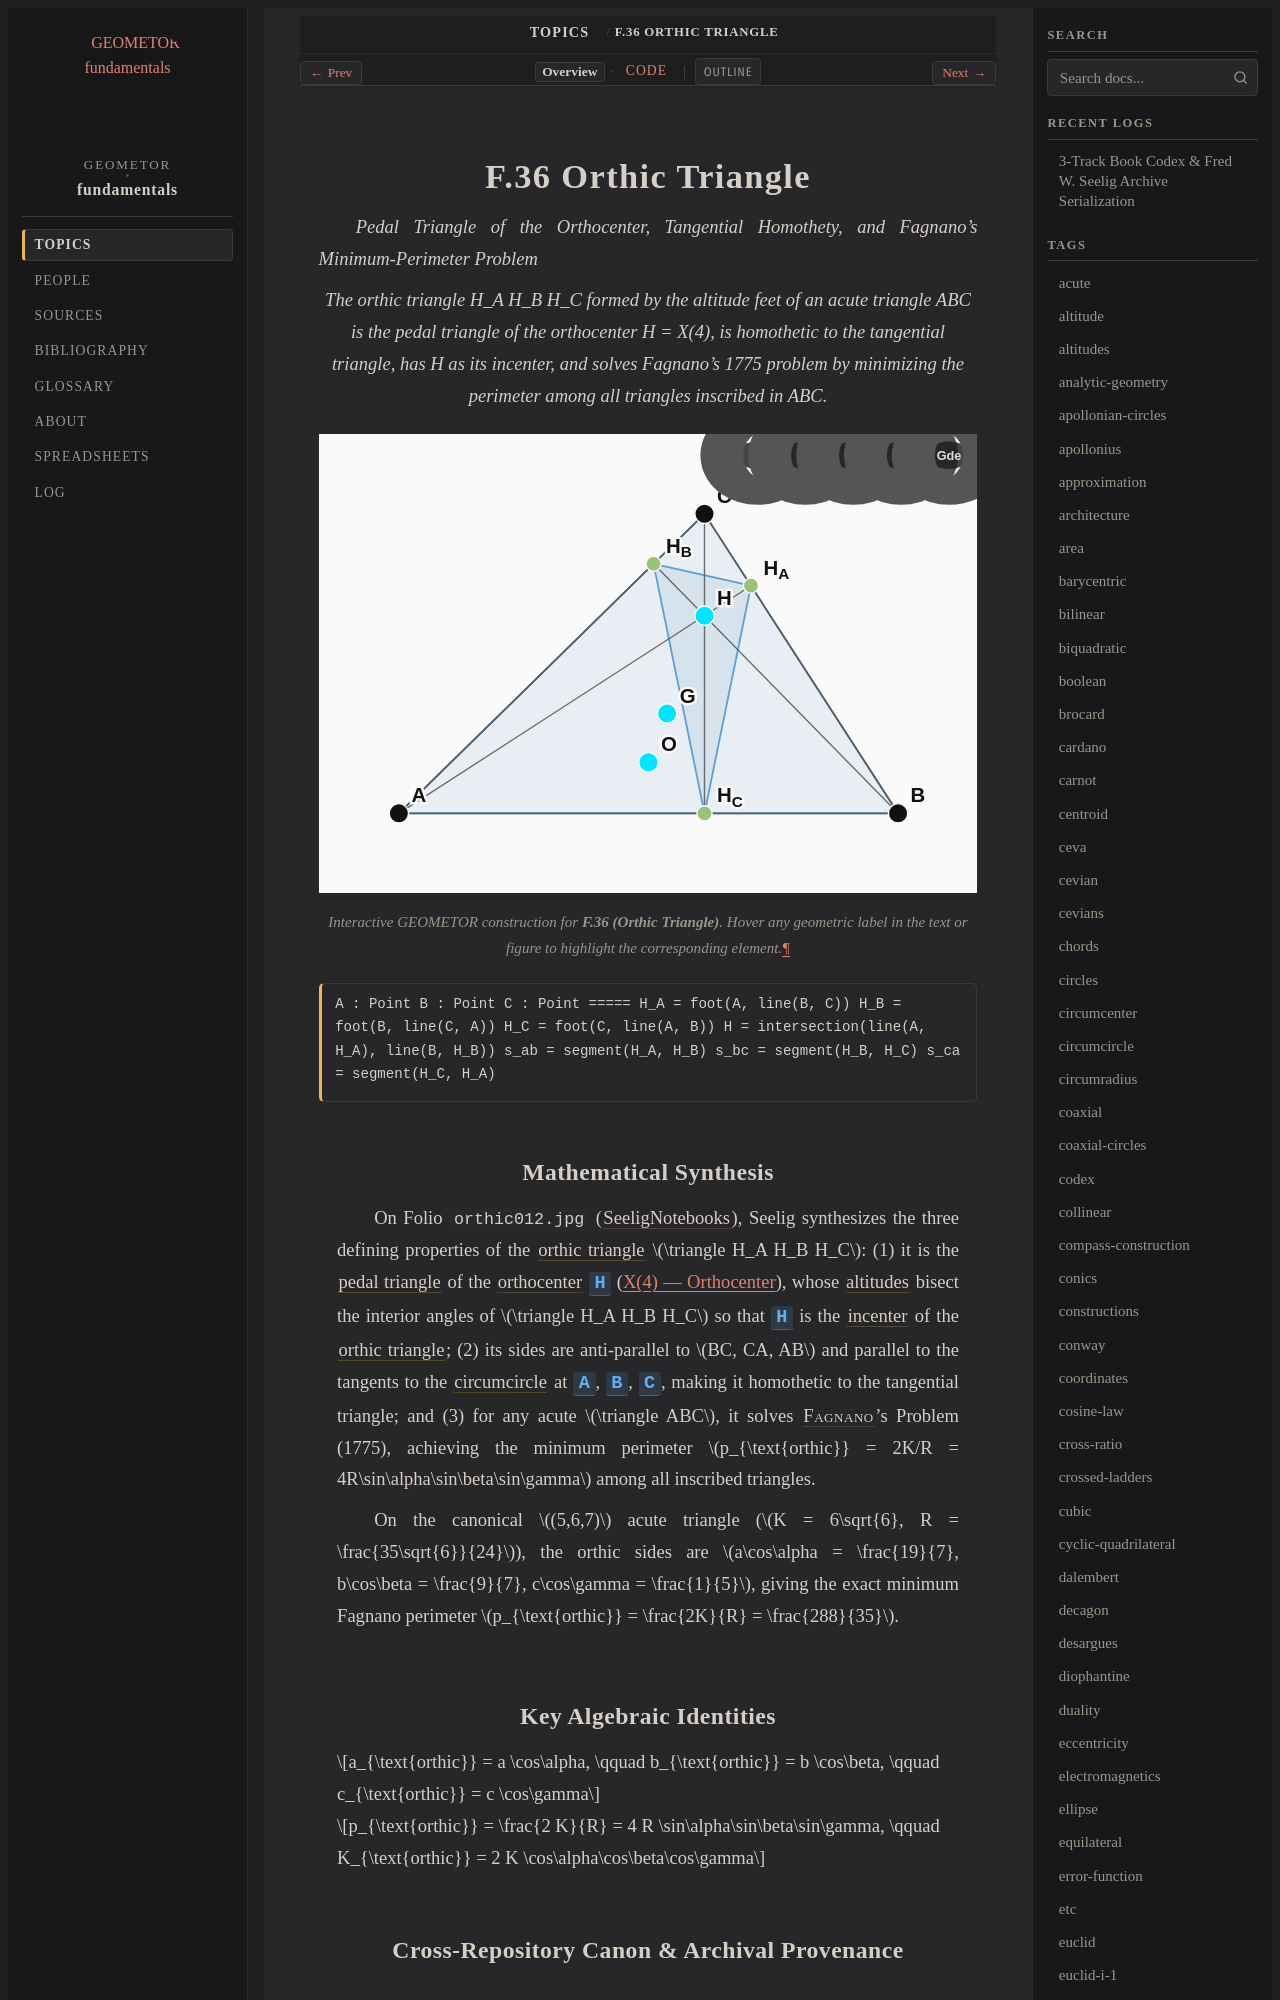

repository: geometor/fundamentals · page: topics/f-36/index.html · generator: sphinx

:order: 36
:type: topic
:category: Triangle Centers & Classical Circles
:tags: orthic-triangle, orthocenter, fagnano, pedal-triangle, tangential

.. _f-36:

====================
F.36 Orthic Triangle
====================

*Pedal Triangle of the Orthocenter, Tangential Homothety, and Fagnano's Minimum-Perimeter Problem*

.. enunciation::

   The orthic triangle H_A H_B H_C formed by the altitude feet of an acute triangle ABC is the pedal triangle of the orthocenter H = X(4), is homothetic to the tangential triangle, has H as its incenter, and solves Fagnano's 1775 problem by minimizing the perimeter among all triangles inscribed in ABC.

.. figure:: f-36.svg
   :align: center
   :width: 100%

   Interactive GEOMETOR construction for **F.36 (Orthic Triangle)**. Hover any geometric label in the text or figure to highlight the corresponding element.

.. signature::

   A : Point
   B : Point
   C : Point
   =====
   H_A = foot(A, line(B, C))
   H_B = foot(B, line(C, A))
   H_C = foot(C, line(A, B))
   H = intersection(line(A, H_A), line(B, H_B))
   s_ab = segment(H_A, H_B)
   s_bc = segment(H_B, H_C)
   s_ca = segment(H_C, H_A)

Mathematical Synthesis
----------------------

On Folio ``orthic012.jpg`` (:cite:`SeeligNotebooks`), Seelig synthesizes the three defining properties of the :term:`orthic triangle` :math:`\triangle H_A H_B H_C`: (1) it is the :term:`pedal triangle` of the :term:`orthocenter` :g:`H` (:ref:`X(4)`), whose :term:`altitudes <orthocenter>` bisect the interior angles of :math:`\triangle H_A H_B H_C` so that :g:`H` is the :term:`incenter` of the :term:`orthic triangle`; (2) its sides are anti-parallel to :math:`BC, CA, AB` and parallel to the tangents to the :term:`circumcircle` at :g:`A`, :g:`B`, :g:`C`, making it homothetic to the tangential triangle; and (3) for any acute :math:`\triangle ABC`, it solves :person:`Fagnano`'s Problem (1775), achieving the minimum perimeter :math:`p_{\text{orthic}} = 2K/R = 4R\sin\alpha\sin\beta\sin\gamma` among all inscribed triangles.

On the canonical :math:`(5,6,7)` acute triangle (:math:`K = 6\sqrt{6}, R = \frac{35\sqrt{6}}{24}`), the orthic sides are :math:`a\cos\alpha = \frac{19}{7}, b\cos\beta = \frac{9}{7}, c\cos\gamma = \frac{1}{5}`, giving the exact minimum Fagnano perimeter :math:`p_{\text{orthic}} = \frac{2K}{R} = \frac{288}{35}`.
